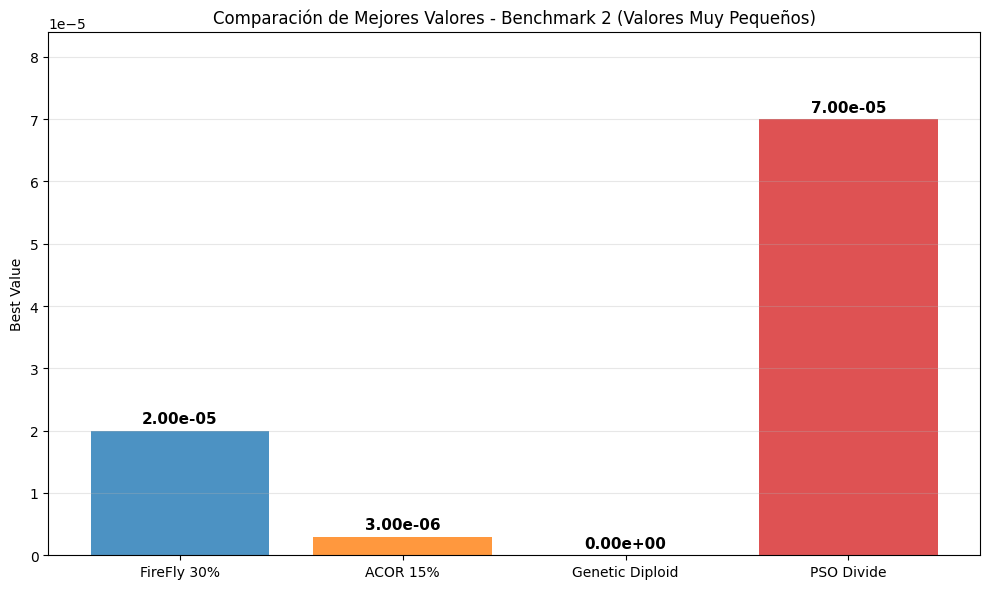
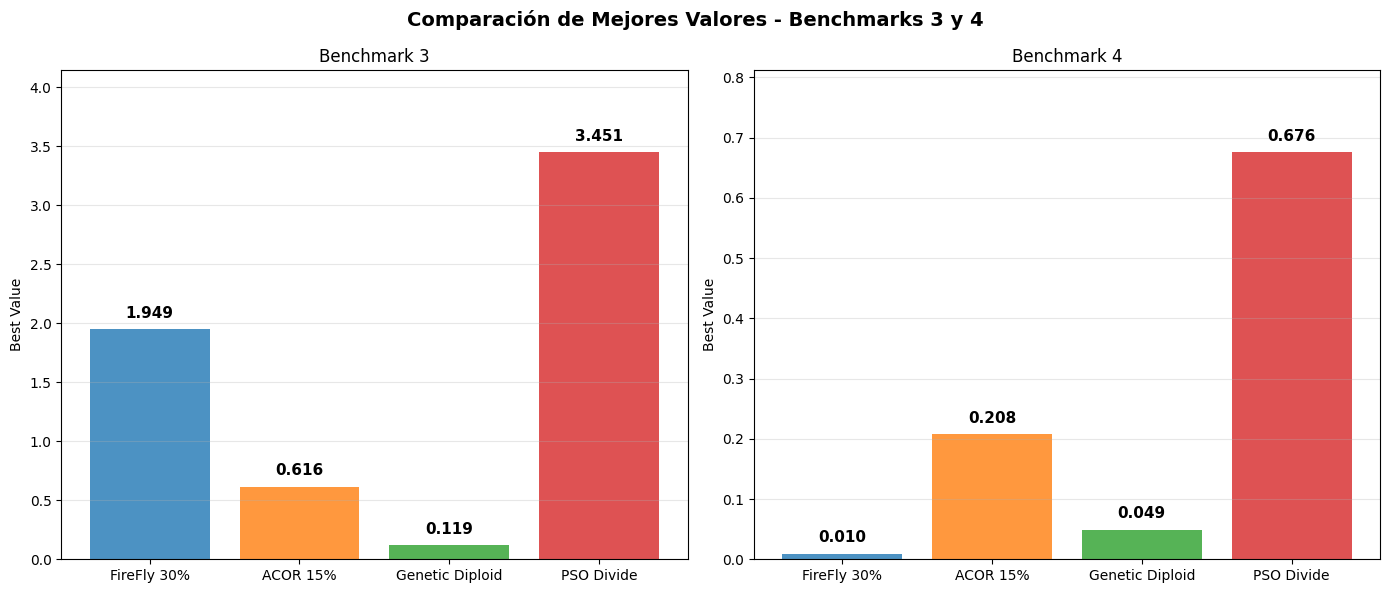
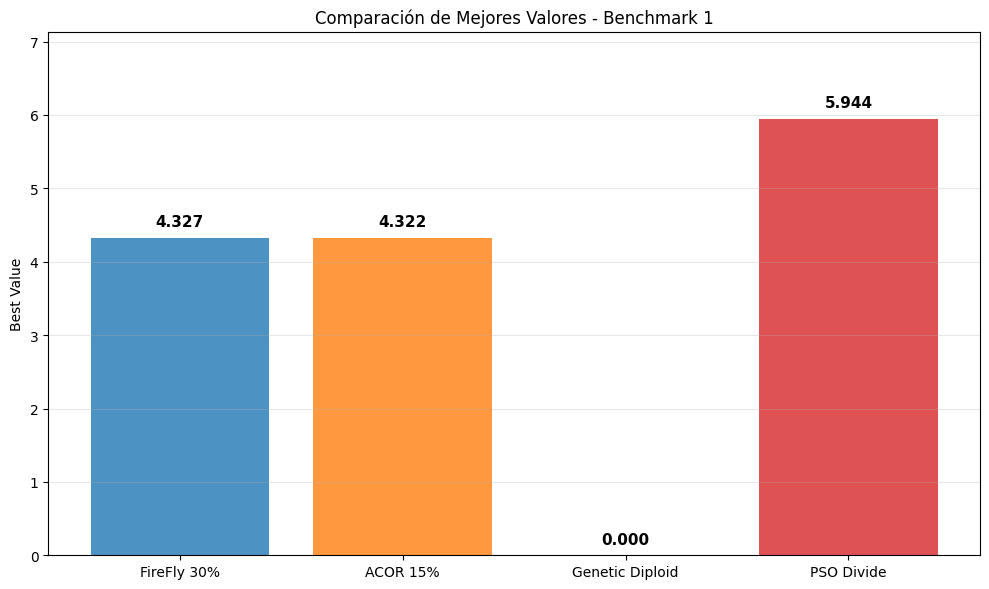
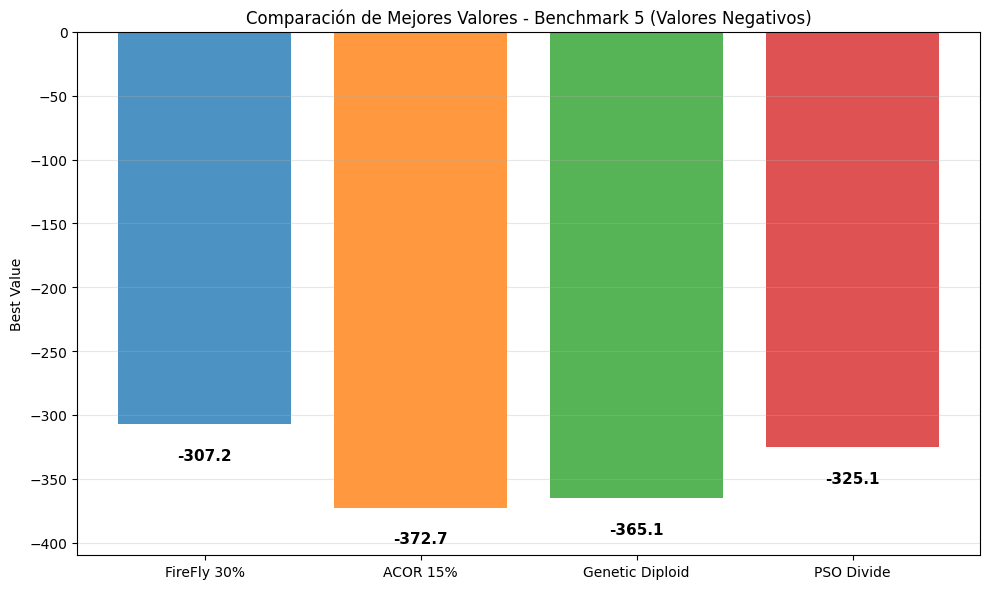
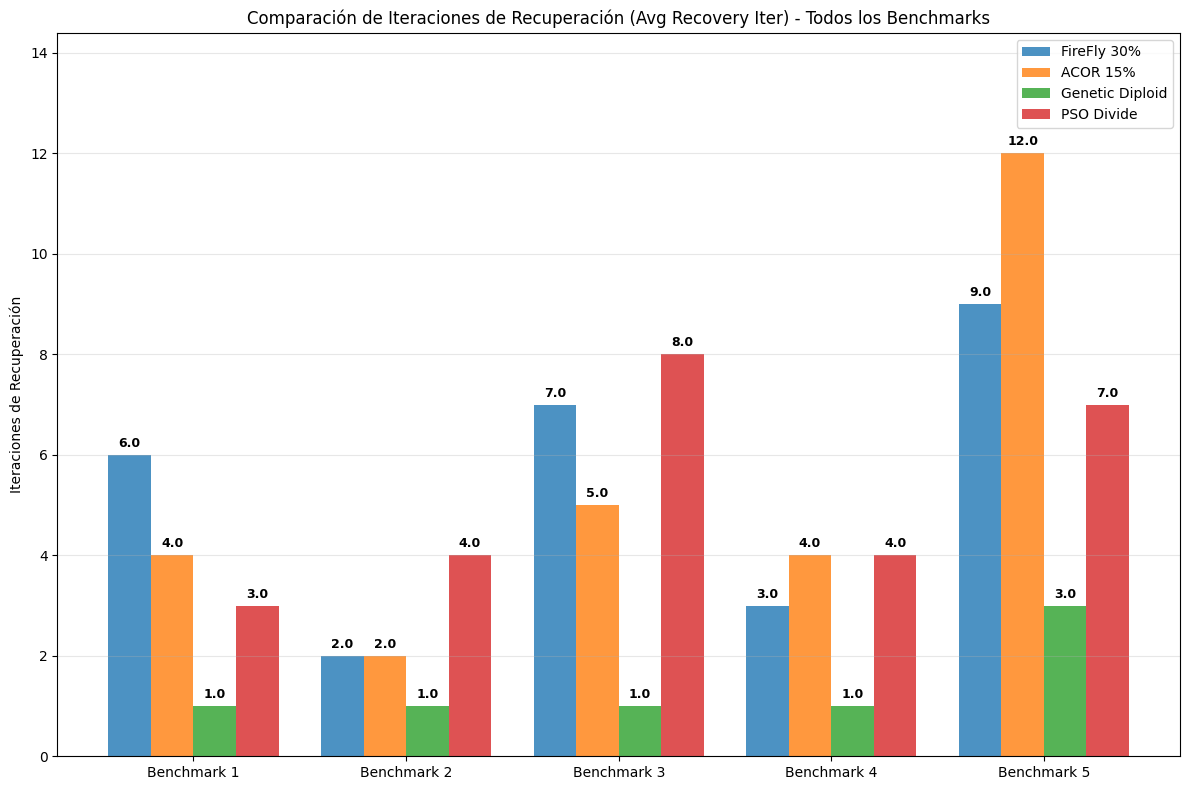

The script that saved these images, in order:
import matplotlib.pyplot as plt
import numpy as np

benchmarks = ['Benchmark 1', 'Benchmark 2', 'Benchmark 3', 'Benchmark 4', 'Benchmark 5']

# Mejores valores pre-cambio (Avg Best Pre-Change)
best_values = {
    'FireFly 30%': [4.326799, 0.000020, 1.949308, 0.009526, -307.245057],
    'ACOR 15%': [4.322080, 0.000003, 0.615696, 0.208088, -372.732798],
    'Genetic Diploid': [0.000000, 0.000000, 0.118543, 0.049361, -365.078117],
    'PSO Divide': [5.943962, 0.000070, 3.451031, 0.676358, -325.050923]
}

# Iteraciones de recuperación (Avg Recovery Iter)
recovery_iterations = {
    'FireFly 30%': [6.00, 2.00, 7.00, 3.00, 9.00],
    'ACOR 15%': [4.00, 2.00, 5.00, 4.00, 12.00],
    'Genetic Diploid': [1.00, 1.00, 1.00, 1.00, 3.00],
    'PSO Divide': [3.00, 4.00, 8.00, 4.00, 7.00]
}

plt.style.use('default')
colors = ['#1f77b4', '#ff7f0e', '#2ca02c', '#d62728']

# GRÁFICA 1: Benchmark 2 (Valores muy pequeños)
fig1, ax1 = plt.subplots(figsize=(10, 6))

algorithms = list(best_values.keys())
benchmark2_values = [best_values[alg][1] for alg in algorithms]

bars = ax1.bar(algorithms, benchmark2_values, color=colors, alpha=0.8)

# Agregar etiquetas con notación científica
for i, (bar, value) in enumerate(zip(bars, benchmark2_values)):
    height = bar.get_height()
    ax1.text(bar.get_x() + bar.get_width()/2., height + max(benchmark2_values)*0.01,
             f'{value:.2e}', ha='center', va='bottom', fontsize=11, fontweight='bold')

ax1.set_ylabel('Best Value')
ax1.set_title('Comparación de Mejores Valores - Benchmark 2 (Valores Muy Pequeños)')
ax1.grid(axis='y', alpha=0.3)
ax1.set_ylim(0, max(benchmark2_values) * 1.2)

plt.tight_layout()
plt.show()

# GRÁFICA 2: Benchmarks 3 y 4 (Valores pequeños)
fig2, (ax2, ax3) = plt.subplots(1, 2, figsize=(14, 6))

# Benchmark 3
benchmark3_values = [best_values[alg][2] for alg in algorithms]
bars3 = ax2.bar(algorithms, benchmark3_values, color=colors, alpha=0.8)

for i, (bar, value) in enumerate(zip(bars3, benchmark3_values)):
    height = bar.get_height()
    ax2.text(bar.get_x() + bar.get_width()/2., height + max(benchmark3_values)*0.02,
             f'{value:.3f}', ha='center', va='bottom', fontsize=11, fontweight='bold')

ax2.set_ylabel('Best Value')
ax2.set_title('Benchmark 3')
ax2.grid(axis='y', alpha=0.3)
ax2.set_ylim(0, max(benchmark3_values) * 1.2)

# Benchmark 4
benchmark4_values = [best_values[alg][3] for alg in algorithms]
bars4 = ax3.bar(algorithms, benchmark4_values, color=colors, alpha=0.8)

for i, (bar, value) in enumerate(zip(bars4, benchmark4_values)):
    height = bar.get_height()
    ax3.text(bar.get_x() + bar.get_width()/2., height + max(benchmark4_values)*0.02,
             f'{value:.3f}', ha='center', va='bottom', fontsize=11, fontweight='bold')

ax3.set_ylabel('Best Value')
ax3.set_title('Benchmark 4')
ax3.grid(axis='y', alpha=0.3)
ax3.set_ylim(0, max(benchmark4_values) * 1.2)

fig2.suptitle('Comparación de Mejores Valores - Benchmarks 3 y 4', fontsize=14, fontweight='bold')
plt.tight_layout()
plt.show()

# GRÁFICA 3: Benchmark 1 (Valores positivos moderados)
fig3, ax4 = plt.subplots(figsize=(10, 6))

benchmark1_values = [best_values[alg][0] for alg in algorithms]
bars1 = ax4.bar(algorithms, benchmark1_values, color=colors, alpha=0.8)

for i, (bar, value) in enumerate(zip(bars1, benchmark1_values)):
    height = bar.get_height()
    ax4.text(bar.get_x() + bar.get_width()/2., height + max(benchmark1_values)*0.02,
             f'{value:.3f}', ha='center', va='bottom', fontsize=11, fontweight='bold')

ax4.set_ylabel('Best Value')
ax4.set_title('Comparación de Mejores Valores - Benchmark 1')
ax4.grid(axis='y', alpha=0.3)
ax4.set_ylim(0, max(benchmark1_values) * 1.2)

plt.tight_layout()
plt.show()

# GRÁFICA 4: Benchmark 5 (Valores negativos grandes)
fig4, ax5 = plt.subplots(figsize=(10, 6))

benchmark5_values = [best_values[alg][4] for alg in algorithms]
bars5 = ax5.bar(algorithms, benchmark5_values, color=colors, alpha=0.8)

for i, (bar, value) in enumerate(zip(bars5, benchmark5_values)):
    height = bar.get_height()
    ax5.text(bar.get_x() + bar.get_width()/2., height - abs(min(benchmark5_values))*0.05,
             f'{value:.1f}', ha='center', va='top', fontsize=11, fontweight='bold')

ax5.set_ylabel('Best Value')
ax5.set_title('Comparación de Mejores Valores - Benchmark 5 (Valores Negativos)')
ax5.grid(axis='y', alpha=0.3)
ax5.set_ylim(min(benchmark5_values) * 1.1, 0)

plt.tight_layout()
plt.show()

# GRÁFICA 5: Iteraciones de recuperación (todos los benchmarks)
fig5, ax6 = plt.subplots(figsize=(12, 8))

x = np.arange(len(benchmarks))
width = 0.2
multiplier = 0

for i, (algorithm, values) in enumerate(recovery_iterations.items()):
    offset = width * multiplier
    rects = ax6.bar(x + offset, values, width, label=algorithm, color=colors[i], alpha=0.8)
    
    # Agregar etiquetas de valores
    for j, value in enumerate(values):
        ax6.text(x[j] + offset, value + 0.1, f'{value:.1f}', 
                ha='center', va='bottom', fontsize=9, fontweight='bold')
    
    multiplier += 1

ax6.set_ylabel('Iteraciones de Recuperación')
ax6.set_title('Comparación de Iteraciones de Recuperación (Avg Recovery Iter) - Todos los Benchmarks')
ax6.set_xticks(x + width * 1.5)
ax6.set_xticklabels(benchmarks)
ax6.legend(loc='upper right')
ax6.grid(axis='y', alpha=0.3)
ax6.set_ylim(0, max([max(vals) for vals in recovery_iterations.values()]) * 1.2)

plt.tight_layout()
plt.show()

# fig1.savefig('benchmark2_comparacion.png', dpi=300, bbox_inches='tight')
# fig2.savefig('benchmark3_4_comparacion.png', dpi=300, bbox_inches='tight')
# fig3.savefig('benchmark1_comparacion.png', dpi=300, bbox_inches='tight')
# fig4.savefig('benchmark5_comparacion.png', dpi=300, bbox_inches='tight')
# fig5.savefig('iteraciones_recuperacion_completo.png', dpi=300, bbox_inches='tight')